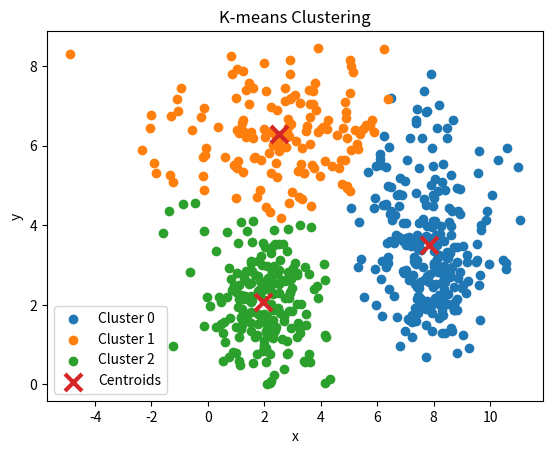

Reproduce this figure in Python.
import numpy as np
import matplotlib.pyplot as plt
np.random.seed(42)

# Parameters
n_per_cluster = 200
Sigma1 = np.array([[1, 0],
                  [0, 1]])

Sigma2 = np.array([[10, 0],
                  [0, 1]])

means = np.array([
    [2, 2],
    [8, 3],
    [3, 6]
])

# Generate data
X1 = np.random.multivariate_normal(means[0], Sigma1, n_per_cluster)
X2 = np.random.multivariate_normal(means[1], Sigma1, n_per_cluster)
X3 = np.random.multivariate_normal(means[2], Sigma2, n_per_cluster)

# Combine dataset
X = np.vstack((X1, X2, X3))
def initialize_centroids(X, k):
    indices = np.random.choice(len(X), k, replace=False)
    return X[indices]


def assign_clusters(X, centroids):
    # Squared Euclidean distance
    distances = np.linalg.norm(X[:, None, :] - centroids[None, :, :], axis=2)
    return np.argmin(distances, axis=1)


def update_centroids(X, labels, k):
    centroids = np.zeros((k, X.shape[1]))
    for i in range(k):
        centroids[i] = X[labels == i].mean(axis=0)
    return centroids

def kmeans_em(X, k, max_iters=100, tol=1e-4):
    centroids = initialize_centroids(X, k)
    print("Initial centroids:")
    print(centroids)
    for i in range(max_iters):
        # E-step
        labels = assign_clusters(X, centroids)
        # M-step
        new_centroids = update_centroids(X, labels, k)
        # Convergence check
        if np.linalg.norm(new_centroids - centroids) < tol:
            print("Converged at iteration:", i)
            break

        centroids = new_centroids

    return centroids, labels

k = 3
centroids, labels = kmeans_em(X, k)

print("Final centroids:")
print(centroids)

plt.figure()

# Plot each cluster
for i in range(k):
    plt.scatter(
        X[labels == i, 0],
        X[labels == i, 1],
        label=f"Cluster {i}"
    )

# Plot centroids
plt.scatter(
    centroids[:, 0],
    centroids[:, 1],
    marker='x',
    s=150,
    linewidths=3,
    label='Centroids'
)

plt.xlabel("x")
plt.ylabel("y")
plt.title("K-means Clustering")
plt.legend()
plt.show()

"""
COMMENT:
One of the biggest limitations of K-means.
1. K-means assumes spherical clusters

K-means implicitly assumes:

    - Same variance in all directions

    - Same covariance for all clusters

Because it uses Euclidean distance.

The third clusters violates that and it creates an elongated (elliptical) cluster.

2. Distance is misleading for elongated clusters

For the stretched cluster:

    - Points far in x-direction are still “normal”

    - But Euclidean distance treats them as outliers

Result:

    - Some points in the elongated cluster may be closer to centroids of other clusters

    - Misclassification occurs near boundaries
"""
